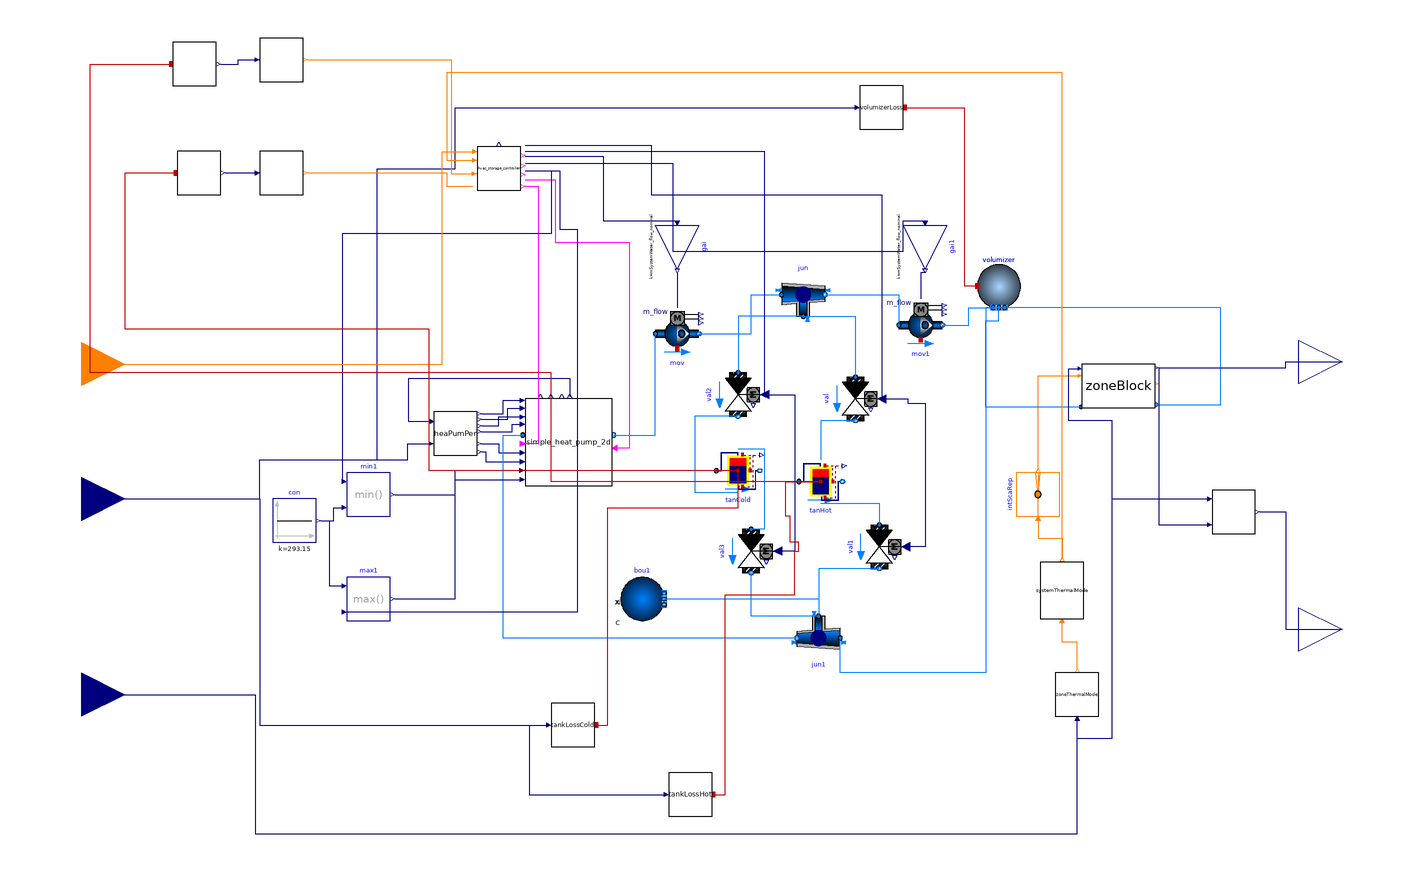

Above is the diagram view of the following Modelica model: its components placed by their Placement annotations and its connect equations drawn as lines.

model HvacWaterStorage


  parameter Integer numZon=3 "number of zones";
  parameter Integer nSeg=20 "number of tank segments";
  parameter Real heatLossRateTank=5 "heat loss rate in W/K";
  parameter Real heatLossRateVolumizer=0.5 "heat loss rate in W/K";


    parameter Real ZoneAirVolume=1000 "m3";
  parameter Real HeatingAmbientTemperature=273.15+26 "K";
  parameter Real CoolingAmbientTemperature=273.15+18 "K";
  parameter Real HeatingScaleDownTemperature=273.15+22 "K";
  parameter Real CoolingScaleDownTemperature=273.15+22 "K";

    parameter Real HeatingTankFullTemperature=273.15+53 "K";
  parameter Real HeatingTankEmptyTemperature=273.15+28 "K";
  parameter Real CoolingTankFullTemperature=273.15+10 "K";
  parameter Real CoolingTankEmptyTemperature=273.15+16 "K";

  HeatPumps.simple_heat_pump_2d simple_heat_pump_2d(redeclare package Medium_con = MediumWater, mCon_flow_nominal = mSystemWater_flow_nominal)  annotation(
    Placement(transformation(origin = {-136, 26}, extent = {{-20, -20}, {20, 20}})));
  HeatPumps.BaseClasses.HeaPumPer heaPumPer annotation(
    Placement(transformation(origin = {-188, 30}, extent = {{-10, -10}, {10, 10}})));

  package MediumAir=Buildings.Media.Air
    "Medium model";

  package MediumWater = Buildings.Media.Water;
  package MediumPropyleneGlycol =
      Buildings.Media.Antifreeze.PropyleneGlycolWater (property_T=273.15+20, X_a=
            0.4);
   parameter Modelica.Units.SI.MassFlowRate mSystemWater_flow_nominal=0.8 "Nominal mass flow rate on the water side";
    parameter Modelica.Units.SI.MassFlowRate mHxWater_flow_nominal=0.15 "Nominal mass flow rate on the water side";
    parameter Modelica.Units.SI.MassFlowRate mHxAir_flow_nominal=0.4 "Nominal mass flow rate on the air side";

    parameter Modelica.Units.SI.PressureDifference dpSystemValve_nominal=100;

    parameter Modelica.Units.SI.PressureDifference dpHxWater_nominal=100;

    parameter Modelica.Units.SI.PressureDifference dpHxAir_nominal=100;
parameter Modelica.Units.SI.ThermalConductance UA_nominal(min=0)=400
    "Thermal conductance at nominal flow, used to compute heat capacity";
  parameter Modelica.Units.SI.Volume VRoo=453.1 "Room volume";
  parameter Modelica.Units.SI.MassFlowRate m_flow_nominal=VRoo*1.2*0.3/3600
    "Nominal mass flow rate";
  Buildings.Fluid.Storage.StratifiedEnhanced tanHot(
    m_flow_nominal=mSystemWater_flow_nominal,
    VTan=1,
    hTan=1.5,
    dIns=0.02,
    nSeg=nSeg,
    redeclare package Medium = MediumWater,
    T_start=313.15) annotation (Placement(transformation(origin={-20,8}, extent
          ={{-10,-10},{10,10}})));
  Buildings.Fluid.Movers.FlowControlled_m_flow mov(redeclare package Medium = MediumWater, m_flow_nominal = mSystemWater_flow_nominal, addPowerToMedium = false)  annotation(
    Placement(transformation(origin = {-86, 76}, extent = {{-10, -10}, {10, 10}})));
  Buildings.Fluid.Movers.FlowControlled_m_flow mov1(redeclare package Medium = MediumWater, m_flow_nominal = mSystemWater_flow_nominal, addPowerToMedium = false)  annotation(
    Placement(transformation(origin = {26, 80}, extent = {{-10, -10}, {10, 10}})));
  Buildings.Fluid.FixedResistances.Junction jun(redeclare package Medium = MediumWater, dp_nominal = {0, 0, 0}, m_flow_nominal = {1, -1, 1})  annotation(
    Placement(transformation(origin = {-28, 94}, extent = {{-10, -10}, {10, 10}})));
  Buildings.Fluid.FixedResistances.Junction jun1(redeclare package Medium = MediumWater, dp_nominal = {0, 0, 0}, m_flow_nominal = {1, -1, -1})  annotation(
    Placement(transformation(origin = {-21, -64}, extent = {{-10, -10}, {10, 10}}, rotation = 180)));
  Buildings.Fluid.Actuators.Valves.TwoWayLinear val(redeclare package Medium = MediumWater, m_flow_nominal = mSystemWater_flow_nominal, dpValve_nominal = dpSystemValve_nominal) annotation(
    Placement(transformation(origin = {-4, 46}, extent = {{-10, -10}, {10, 10}}, rotation = -90)));
  Buildings.Fluid.Actuators.Valves.TwoWayLinear val1(redeclare package Medium = MediumWater, m_flow_nominal = mSystemWater_flow_nominal, dpValve_nominal = dpSystemValve_nominal) annotation(
    Placement(transformation(origin = {7, -22}, extent = {{-10, -10}, {10, 10}}, rotation = -90)));
  Buildings.Fluid.Actuators.Valves.TwoWayLinear val2(redeclare package Medium = MediumWater, m_flow_nominal = mSystemWater_flow_nominal, dpValve_nominal = dpSystemValve_nominal) annotation(
    Placement(transformation(origin = {-58, 48}, extent = {{-10, -10}, {10, 10}}, rotation = -90)));
  Buildings.Fluid.Actuators.Valves.TwoWayLinear val3(redeclare package Medium = MediumWater, m_flow_nominal = mSystemWater_flow_nominal, dpValve_nominal = dpSystemValve_nominal) annotation(
    Placement(transformation(origin = {-52, -24}, extent = {{-10, -10}, {10, 10}}, rotation = -90)));
  Buildings.Controls.OBC.CDL.Reals.Sources.Constant con(k=273.15 + 20)    annotation(
    Placement(transformation(origin={-262,-10},  extent = {{-10, -10}, {10, 10}})));
  Buildings.Fluid.Storage.StratifiedEnhanced tanCold(
    redeclare package Medium = MediumWater,
    VTan=1,
    dIns=0.02,
    hTan=1.5,
    m_flow_nominal=mSystemWater_flow_nominal,
    nSeg=nSeg,
    T_start=282.15) annotation (Placement(transformation(origin={-58,13},
          extent={{-10,-10},{10,10}})));
  Controls.hvac_storage_controller hvac_storage_controller
    annotation (Placement(transformation(extent={{-178,142},{-158,162}})));
  Buildings.Controls.OBC.CDL.Reals.MultiplyByParameter gai(k=
        mSystemWater_flow_nominal)                                      annotation (
      Placement(transformation(
        extent={{-10,-10},{10,10}},
        rotation=270,
        origin={-86,116})));
  Buildings.Controls.OBC.CDL.Reals.MultiplyByParameter gai1(k=
        mSystemWater_flow_nominal)                                       annotation (
      Placement(transformation(
        extent={{-10,-10},{10,10}},
        rotation=270,
        origin={28,116})));
  Buildings.Controls.OBC.CDL.Reals.Max max1
    annotation (Placement(transformation(extent={{-238,-56},{-218,-36}})));
  Buildings.Controls.OBC.CDL.Reals.Min min1
    annotation (Placement(transformation(extent={{-238,-8},{-218,12}})));
  Buildings.Fluid.Sources.Boundary_pT bou1(redeclare package Medium =
        MediumWater, nPorts=1)
    annotation (Placement(transformation(extent={{-112,-56},{-92,-36}})));
  Buildings.Fluid.MixingVolumes.MixingVolume volumizer(
    redeclare package Medium = MediumWater,
    m_flow_nominal=mSystemWater_flow_nominal,
    V=0.05,
    nPorts=2*numZon+2) annotation (Placement(transformation(extent={{52,88},{72,108}})));
  Buildings.Controls.OBC.CDL.Interfaces.RealInput outside_air_temperature
    annotation (Placement(transformation(extent={{-380,-20},{-340,20}}),
        iconTransformation(extent={{-380,-20},{-340,20}})));
  Buildings.Controls.OBC.CDL.Interfaces.RealOutput ZonLoaAct[numZon]
    annotation (Placement(transformation(extent={{200,42},{240,84}})));
  BaseClasses.TankLoss tankLossCold(nSeg=nSeg, heatLossRate=heatLossRateTank)
    annotation (Placement(transformation(extent={{-144,-114},{-124,-94}})));
  BaseClasses.TankLoss tankLossHot(nSeg=nSeg, heatLossRate=heatLossRateTank)
    annotation (Placement(transformation(extent={{-90,-146},{-70,-126}})));
  Buildings.Controls.OBC.CDL.Interfaces.RealInput ZonLoaReq[numZon] annotation
    (Placement(transformation(
        extent={{-20,-20},{20,20}},
        rotation=0,
        origin={-360,-90}), iconTransformation(extent={{-380,-90},{-340,-50}})));
  BaseClasses.VolumizerLoss volumizerLoss(heatLossRate=heatLossRateVolumizer)
    annotation (Placement(transformation(extent={{-2,170},{18,190}})));
  BaseClasses.ZoneBlock zoneBlock[numZon](
    ZoneAirVolume=ZoneAirVolume,
    HeatingAmbientTemperature=HeatingAmbientTemperature,
    CoolingAmbientTemperature=CoolingAmbientTemperature,
    HeatingScaleDownTemperature=HeatingScaleDownTemperature,
    CoolingScaleDownTemperature=CoolingScaleDownTemperature,
    mHxWater_flow_nominal=mHxWater_flow_nominal,
    mHxAir_flow_nominal=mHxAir_flow_nominal,
                                          redeclare package MediumAir =
        MediumAir, redeclare package MediumWater = MediumWater)
    annotation (Placement(transformation(extent={{100,42},{134,62}})));
  BaseClasses.ZoneThermalMode zoneThermalMode[numZon] annotation (Placement(
        transformation(
        extent={{-10,-10},{10,10}},
        rotation=90,
        origin={98,-90})));
  BaseClasses.SystemThermalMode systemThermalMode(numZon=numZon) annotation (
      Placement(transformation(
        extent={{-13,-10},{13,10}},
        rotation=90,
        origin={91,-42})));
  Buildings.Controls.OBC.CDL.Routing.IntegerScalarReplicator intScaRep(nout=
        numZon) annotation (Placement(transformation(
        extent={{-10,-10},{10,10}},
        rotation=90,
        origin={80,2})));
  Buildings.Controls.OBC.CDL.Interfaces.IntegerInput systemCommand annotation (
      Placement(transformation(extent={{-380,42},{-340,82}}),
        iconTransformation(extent={{-380,42},{-340,82}})));
  HeatingThermalStorageStatus heatingThermalStorageStatus(
      HeatingTankFullTemperature=HeatingTankFullTemperature,
      HeatingTankEmptyTemperature=HeatingTankEmptyTemperature)
    annotation (Placement(transformation(extent={{-278,192},{-258,212}})));
  CoolingThermalStorageStatus coolingThermalStorageStatus(
      CoolingTankFullTemperature=CoolingTankFullTemperature,
      CoolingTankEmptyTemperature=CoolingTankEmptyTemperature)
    annotation (Placement(transformation(extent={{-278,140},{-258,160}})));
  TankAverageTemperature tankAverageTemperatureHot
    annotation (Placement(transformation(extent={{-318,190},{-298,210}})));
  TankAverageTemperature tankAverageTemperatureCold
    annotation (Placement(transformation(extent={{-316,140},{-296,160}})));
  Buildings.Controls.OBC.CDL.Interfaces.RealOutput ZonLoaUns[numZon]
    "unserved zone load" annotation (Placement(transformation(
        extent={{-20,-20},{20,20}},
        rotation=0,
        origin={220,-60})));
  UnservedLoadCalculation unservedLoadCalculation[numZon]
    annotation (Placement(transformation(extent={{160,-16},{180,4}})));
equation
  connect(heaPumPer.MaxHeaPumCapHea, simple_heat_pump_2d.MaxHeaPumCapHea) annotation(
    Line(points={{-176,39.2},{-166,39.2},{-166,45.3},{-157.1,45.3}},        color = {0, 0, 127}));
  connect(heaPumPer.MaxHeaPumCapCoo, simple_heat_pump_2d.MaxHeaPumCapCoo) annotation(
    Line(points={{-176,36.6},{-164,36.6},{-164,41.7},{-157.1,41.7}},        color = {0, 0, 127}));
  connect(heaPumPer.MinHeaPumCapHea, simple_heat_pump_2d.MinHeaPumCapHea) annotation(
    Line(points={{-176,33.6},{-168,33.6},{-168,37.7},{-157.2,37.7}},        color = {0, 0, 127}));
  connect(heaPumPer.MinHeaPumCapCoo, simple_heat_pump_2d.MinHeaPumCapCoo) annotation(
    Line(points={{-176,31},{-162,31},{-162,34.3},{-157,34.3}},      color = {0, 0, 127}));
  connect(heaPumPer.COPHea, simple_heat_pump_2d.COPHea) annotation(
    Line(points={{-176,25.4},{-168,25.4},{-168,21.3},{-157.1,21.3}},        color = {0, 0, 127}));
  connect(heaPumPer.COPCoo, simple_heat_pump_2d.COPCoo) annotation(
    Line(points={{-176,21.6},{-174,21.6},{-174,17.1},{-157.1,17.1}},        color = {0, 0, 127}));
  connect(heaPumPer.TSup, simple_heat_pump_2d.TSup) annotation(
    Line(points={{-199.6,35.6},{-209.6,35.6},{-209.6,55.6},{-135.5,55.6},{
          -135.5,47.1}},                                                                            color = {0, 0, 127}));
  connect(simple_heat_pump_2d.port_b, mov.port_a) annotation(
    Line(points={{-115.2,29.4},{-96,29.4},{-96,76}},  color = {0, 127, 255}));
  connect(mov.port_b, jun.port_1) annotation(
    Line(points = {{-76, 76}, {-52, 76}, {-52, 94}, {-38, 94}}, color = {0, 127, 255}));
  connect(jun.port_2, mov1.port_a) annotation(
    Line(points = {{-18, 94}, {16, 94}, {16, 80}}, color = {0, 127, 255}));
  connect(jun1.port_2, simple_heat_pump_2d.port_a) annotation(
    Line(points={{-31,-64},{-166,-64},{-166,29.4},{-157,29.4}},      color = {0, 127, 255}));
  connect(jun.port_3, val.port_a) annotation(
    Line(points = {{-28, 84}, {-4, 84}, {-4, 56}}, color = {0, 127, 255}));
  connect(val.port_b, tanHot.port_a)
    annotation (Line(points={{-4,36},{-20,36},{-20,18}}, color={0,127,255}));
  connect(tanHot.port_b, val1.port_a)
    annotation (Line(points={{-20,-2},{7,-2},{7,-12}}, color={0,127,255}));
  connect(val1.port_b, jun1.port_3) annotation(
    Line(points={{7,-32},{-21,-32},{-21,-54}},        color = {0, 127, 255}));
  connect(jun.port_3, val2.port_a) annotation(
    Line(points = {{-28, 84}, {-58, 84}, {-58, 58}}, color = {0, 127, 255}));
  connect(jun1.port_3, val3.port_b) annotation(
    Line(points={{-21,-54},{-52,-54},{-52,-34}},        color = {0, 127, 255}));
  connect(val2.port_b, tanCold.port_b) annotation (Line(points={{-58,38},{-78,
          38},{-78,3},{-58,3}}, color={0,127,255}));
  connect(tanCold.port_a, val3.port_a) annotation (Line(points={{-58,23},{-46,
          23},{-46,-14},{-52,-14}}, color={0,127,255}));
  connect(gai.y, mov.m_flow_in)
    annotation (Line(points={{-86,104},{-86,104},{-86,88}}, color={0,0,127}));
  connect(gai1.y, mov1.m_flow_in) annotation (Line(points={{28,104},{26,104},{
          26,92},{26,92}}, color={0,0,127}));
  connect(hvac_storage_controller.HotTesValve, val.y) annotation (Line(points={{-156,
          162.6},{-98,162.6},{-98,140},{8,140},{8,46}},       color={0,0,127}));
  connect(val.y, val1.y) annotation (Line(points={{8,46},{20,46},{20,44},{28,44},
          {28,-22},{19,-22}}, color={0,0,127}));
  connect(val2.y, val3.y) annotation (Line(points={{-46,48},{-32,48},{-32,-24},
          {-40,-24}}, color={0,0,127}));
  connect(hvac_storage_controller.ColdTesValve, val2.y)
    annotation (Line(points={{-156,160},{-46,160},{-46,48}}, color={0,0,127}));
  connect(hvac_storage_controller.HPMode, simple_heat_pump_2d.HeaPumMod)
    annotation (Line(points={{-155.8,146.8},{-142,146.8},{-142,118},{-108,118},{
          -108,23.4},{-114.8,23.4}},  color={255,0,255}));
  connect(hvac_storage_controller.HPOnOff, simple_heat_pump_2d.HeaPumOnOff)
    annotation (Line(points={{-156,143.8},{-150,143.8},{-150,25.4},{-157.2,25.4}},
        color={255,0,255}));
  connect(hvac_storage_controller.HeatPumpSidePumpFraction, gai.u) annotation (
      Line(points={{-156,157.6},{-120,157.6},{-120,128},{-86,128}}, color={0,0,
          127}));
  connect(hvac_storage_controller.LoadSidePumpFraction, gai1.u) annotation (
      Line(points={{-156,154.4},{-88,154.4},{-88,114},{18,114},{18,128},{28,128}},
        color={0,0,127}));
  connect(con.y, min1.u2) annotation (Line(points={{-250,-10},{-244,-10},{-244,
          -4},{-240,-4}}, color={0,0,127}));
  connect(con.y, max1.u1) annotation (Line(points={{-250,-10},{-246,-10},{-246,
          -40},{-240,-40}}, color={0,0,127}));
  connect(min1.y, simple_heat_pump_2d.TSupSetHea) annotation (Line(points={{
          -216,2},{-188,2},{-188,13.1},{-157.3,13.1}}, color={0,0,127}));
  connect(max1.y, simple_heat_pump_2d.TSupSetCoo) annotation (Line(points={{
          -216,-46},{-188,-46},{-188,8.9},{-157.1,8.9}}, color={0,0,127}));
  connect(hvac_storage_controller.HeatPumpSetpoint, min1.u1) annotation (Line(
        points={{-156,151},{-144,151},{-144,122},{-240,122},{-240,8}}, color={0,
          0,127}));
  connect(hvac_storage_controller.HeatPumpSetpoint, max1.u2) annotation (Line(
        points={{-156,151},{-140,151},{-140,124},{-132,124},{-132,-52},{-240,-52}},
                 color={0,0,127}));
  connect(bou1.ports[1], jun1.port_3) annotation (Line(points={{-92,-46},{-21,-46},
          {-21,-54}}, color={0,127,255}));
  connect(mov1.port_b, volumizer.ports[1]) annotation (Line(points={{36,80},{48,
          80},{48,88},{62,88}},   color={0,127,255}));
  connect(outside_air_temperature, heaPumPer.TOut) annotation (Line(points={{-360,0},
          {-278,0},{-278,18},{-210,18},{-210,25.4},{-200,25.4}},
                                                  color={0,0,127}));
  connect(tankLossCold.port_a, tanCold.heaPorVol) annotation (Line(points={{-123.4,
          -104},{-118,-104},{-118,-4},{-58,-4},{-58,13}}, color={191,0,0}));
  connect(tankLossHot.port_a, tanHot.heaPorVol) annotation (Line(points={{-69.4,
          -136},{-64,-136},{-64,-44},{-32,-44},{-32,-24},{-30,-24},{-30,-20},{-34,
          -20},{-34,-8},{-36,-8},{-36,8},{-20,8}}, color={191,0,0}));
  connect(outside_air_temperature, tankLossCold.outside_air_temperature)
    annotation (Line(points={{-360,0},{-278,0},{-278,-104},{-146,-104}},
        color={0,0,127}));
  connect(outside_air_temperature, tankLossHot.outside_air_temperature)
    annotation (Line(points={{-360,0},{-278,0},{-278,-104},{-154,-104},{-154,-136},
          {-92,-136}}, color={0,0,127}));
  connect(volumizer.ports[2], jun1.port_1) annotation (Line(points={{62,88},{56,
          88},{56,-80},{-11,-80},{-11,-64}}, color={0,127,255}));
  connect(volumizerLoss.port_a, volumizer.heatPort) annotation (Line(points={{18.6,
          180},{46,180},{46,98},{52,98}}, color={191,0,0}));
  connect(outside_air_temperature, volumizerLoss.outside_air_temperature)
    annotation (Line(points={{-360,0},{-278,0},{-278,18},{-224,18},{-224,152},{-188,
          152},{-188,180},{-4,180}},                         color={0,0,127}));
  connect(ZonLoaReq, zoneThermalMode.ZonLoaReq) annotation (Line(points={{-360,-90},
          {-280,-90},{-280,-154},{98,-154},{98,-102}},
                                           color={0,0,127}));
  connect(zoneThermalMode.yZonHeaCooMod, systemThermalMode.reqSpaCon)
    annotation (Line(points={{98,-78},{98,-66},{91,-66},{91,-57}}, color={255,127,
          0}));
  connect(intScaRep.u, systemThermalMode.ySysHeaCooMod) annotation (Line(points
        ={{80,-10},{80,-18},{91,-18},{91,-27}}, color={255,127,0}));
  connect(intScaRep.y, zoneBlock.ySysHeaCooMod) annotation (Line(points={{80,14},
          {80,56.7143},{98.5217,56.7143}}, color={255,127,0}));
  connect(zoneBlock.port_a, volumizer.ports[3:numZon+2]) annotation (Line(points={{99.7043,
          42.2857},{56,42.2857},{56,82},{62,82},{62,88}},     color={0,127,255}));
  connect(zoneBlock.port_b, volumizer.ports[numZon+3:2*numZon+2]) annotation (Line(points={{134.296,
          43.4286},{164,43.4286},{164,88},{62,88}},   color={0,127,255}));
  connect(ZonLoaReq, zoneBlock.zonLoaReq) annotation (Line(points={{-360,-90},{
          -280,-90},{-280,-154},{98,-154},{98,-110},{114,-110},{114,36},{94,36},
          {94,60},{98.5217,60}},                    color={0,0,127}));
  connect(zoneBlock.zonLoaAct, ZonLoaAct) annotation (Line(points={{135.478,
          60.2857},{194,60.2857},{194,63},{220,63}},
                                            color={0,0,127}));
  connect(systemThermalMode.ySysHeaCooMod, hvac_storage_controller.loadRequest)
    annotation (Line(points={{91,-27},{91,196},{-192,196},{-192,155.8},{-180,155.8}},
        color={255,127,0}));
  connect(systemCommand, hvac_storage_controller.systemCommand) annotation (
      Line(points={{-360,62},{-194,62},{-194,159.8},{-180,159.8}},   color={255,
          127,0}));
  connect(heatingThermalStorageStatus.yStoMod, hvac_storage_controller.tesHotStatus)
    annotation (Line(points={{-256,202},{-190,202},{-190,149.6},{-180.2,149.6}},
        color={255,127,0}));
  connect(coolingThermalStorageStatus.yStoMod, hvac_storage_controller.tesColdStatus)
    annotation (Line(points={{-256,150},{-192,150},{-192,143.8},{-180,143.8}},
        color={255,127,0}));
  connect(tankAverageTemperatureHot.avgTem, heatingThermalStorageStatus.TSto)
    annotation (Line(points={{-296,200},{-288,200},{-288,202},{-280.2,202}},
        color={0,0,127}));
  connect(tankAverageTemperatureCold.avgTem, coolingThermalStorageStatus.TSto)
    annotation (Line(points={{-294,150},{-280.2,150}}, color={0,0,127}));
  connect(tanCold.heaPorVol, tankAverageTemperatureCold.port_a) annotation (
      Line(points={{-58,13},{-200,13},{-200,78},{-340,78},{-340,150},{-316.6,150}},
        color={191,0,0}));
  connect(tanHot.heaPorVol, tankAverageTemperatureHot.port_a) annotation (Line(
        points={{-20,8},{-144,8},{-144,58},{-356,58},{-356,200},{-318.6,200}},
        color={191,0,0}));
  connect(zoneBlock.zonLoaAct, unservedLoadCalculation.ZonLoaAct) annotation (
      Line(points={{135.478,60.2857},{135.478,-11.9},{158,-11.9}}, color={0,0,127}));
  connect(ZonLoaReq, unservedLoadCalculation.ZonLoaReq) annotation (Line(points
        ={{-360,-90},{-280,-90},{-280,-154},{98,-154},{98,-110},{114,-110},{114,
          0},{158,0}}, color={0,0,127}));
  connect(unservedLoadCalculation.ZonLoaUns, ZonLoaUns) annotation (Line(points
        ={{182,-6},{194,-6},{194,-60},{220,-60}}, color={0,0,127}));
  annotation(
    experiment(StartTime = 0, StopTime = 432000, Tolerance = 1e-06, Interval = 60),
    __OpenModelica_commandLineOptions = "--matchingAlgorithm=PFPlusExt --indexReductionMethod=dynamicStateSelection -d=initialization,NLSanalyticJacobian",
    __OpenModelica_simulationFlags(lv = "LOG_STDOUT,LOG_ASSERT,LOG_STATS", s = "cvode", variableFilter = ".*"),
  Diagram(coordinateSystem(extent={{-340,-100},{200,100}})),
  Icon(coordinateSystem(extent={{-340,-100},{200,100}})));
end HvacWaterStorage;